Labelled photos from "RotatedImagesSpiral", an image-classification folder in rutuja1121/Parkinsons_BE_Project_2023. The possible labels are: healthy, parkinson.

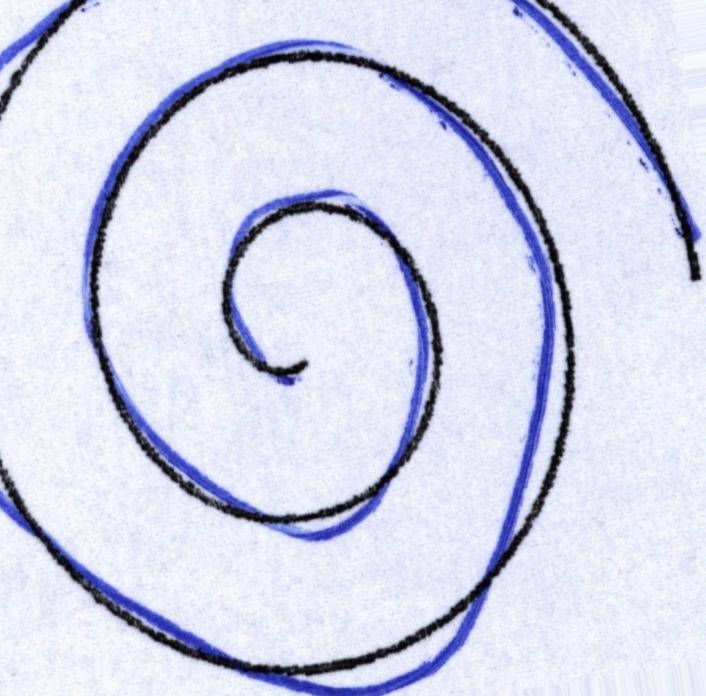
Label: healthy

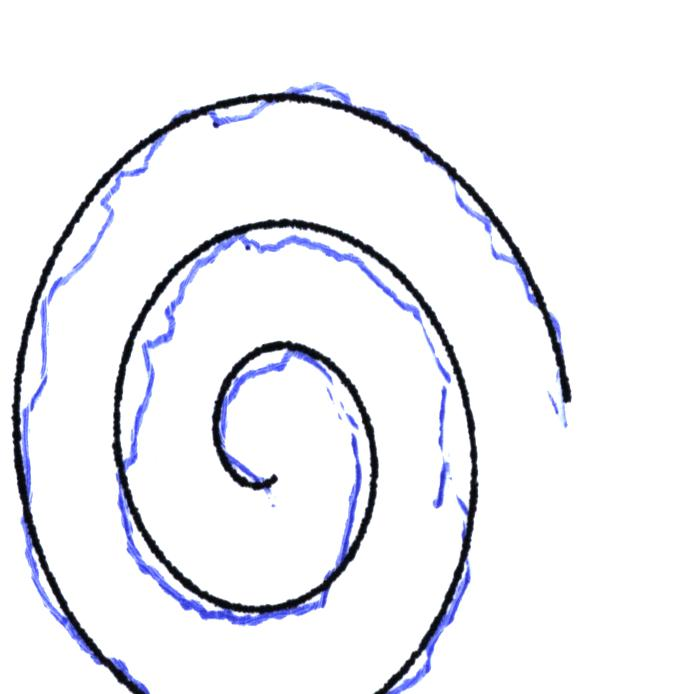
Label: parkinson

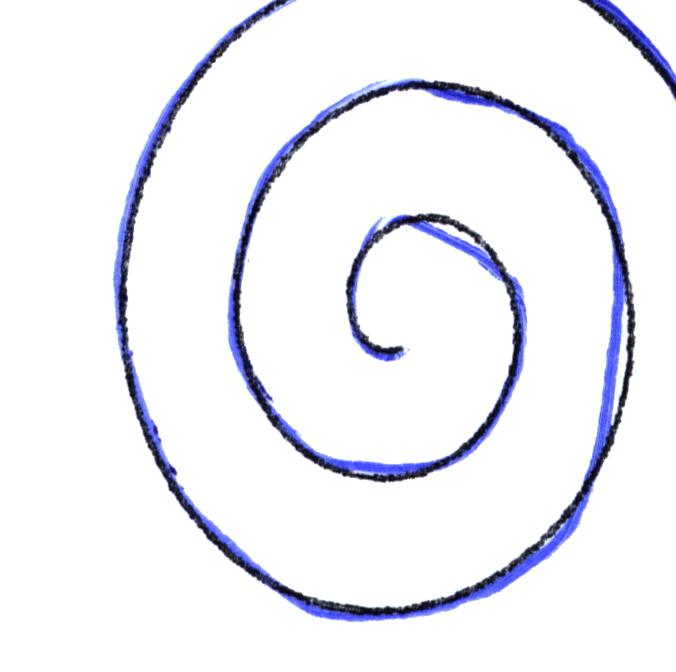
Label: healthy

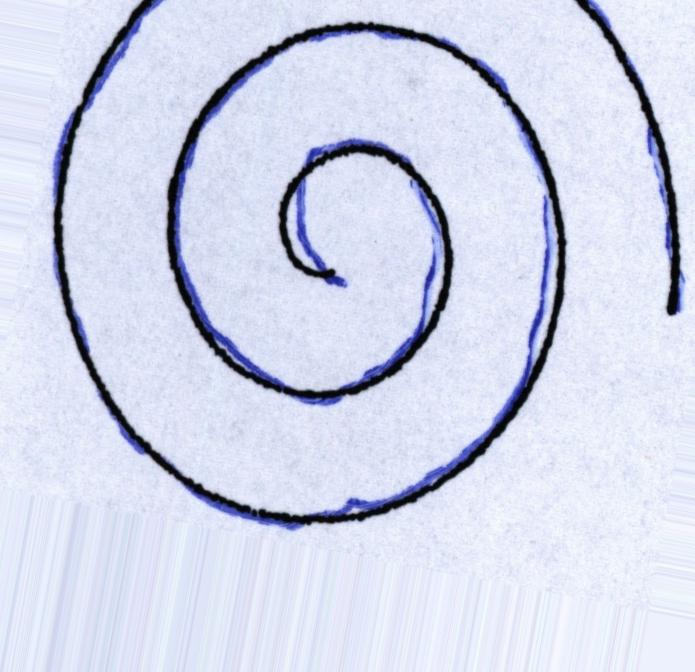
Label: parkinson

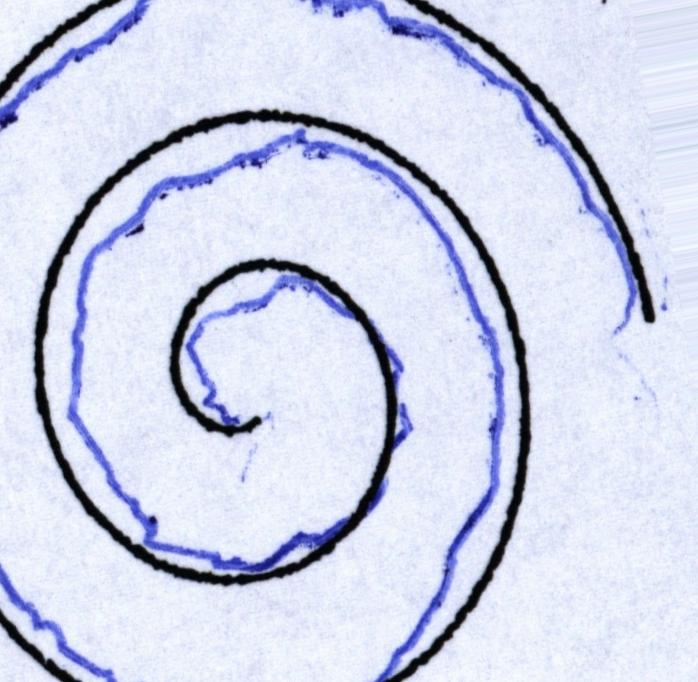
Label: parkinson

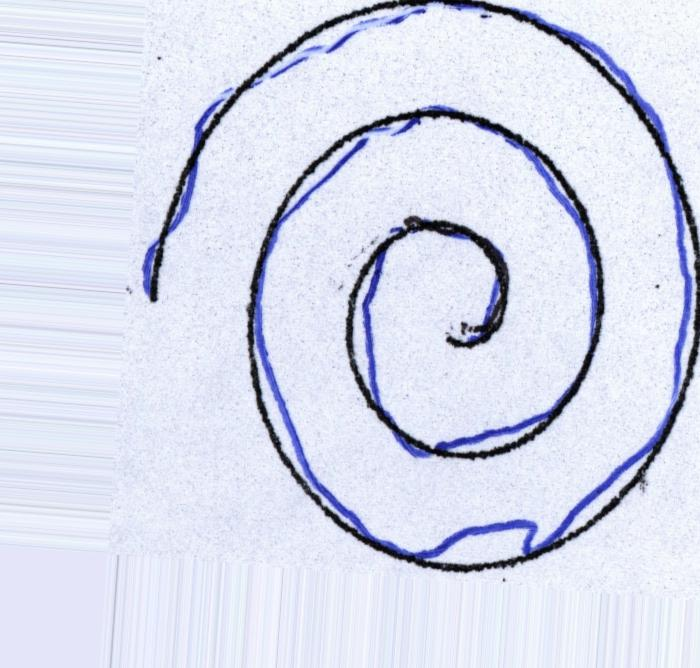
Label: healthy
